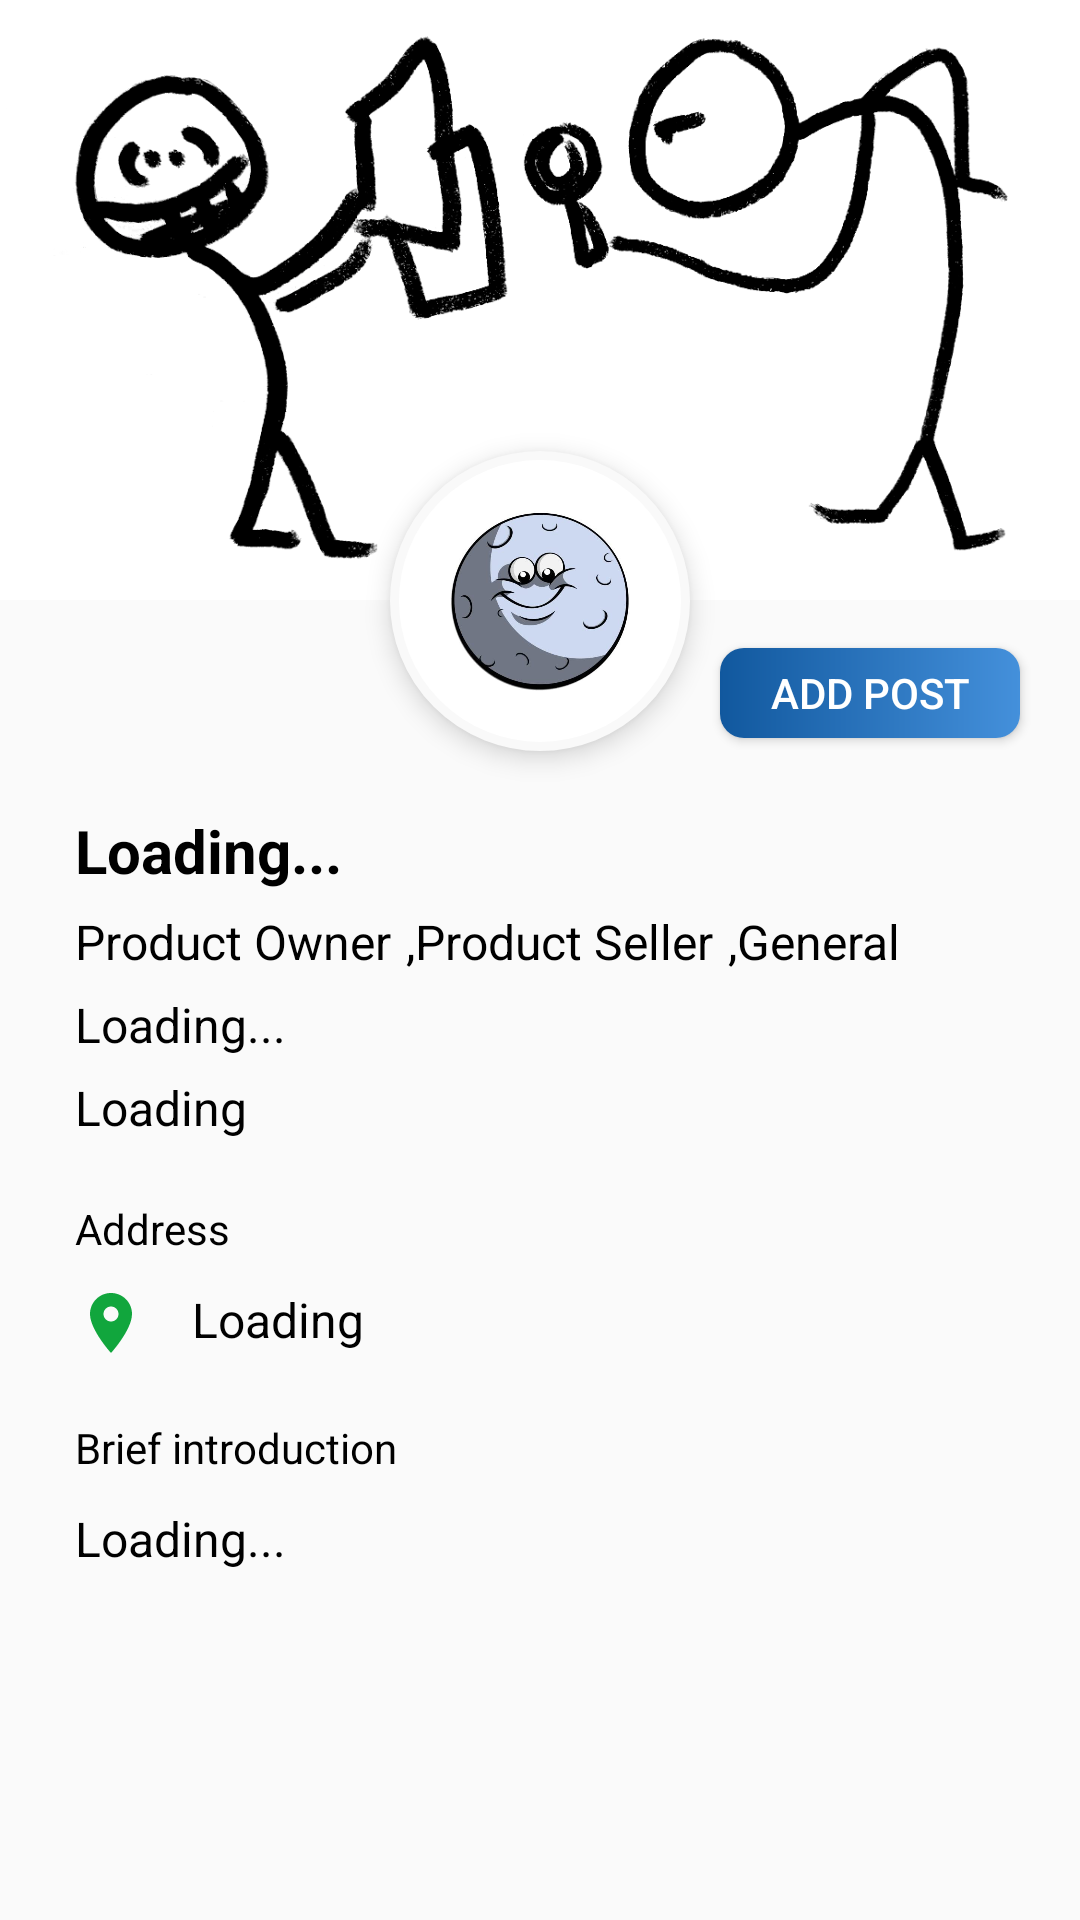

Android layout source for this screen:
<!-- AndroidManifest.xml: application theme Theme.DogBreed -->
<!-- res/layout/fragment_profile_layout.xml -->
<?xml version="1.0" encoding="utf-8"?>
<ScrollView xmlns:android="http://schemas.android.com/apk/res/android"
    android:layout_width="match_parent"
    android:layout_height="match_parent">

    <RelativeLayout
        android:layout_width="match_parent"
        android:layout_height="match_parent">

        <ImageButton
            android:id="@+id/user_profile_photo"
            android:layout_width="100dp"
            android:layout_height="100dp"
            android:layout_below="@+id/header_cover_image"
            android:layout_centerHorizontal="true"
            android:layout_marginTop="-50dp"
            android:background="@drawable/profile_circular_border_imageview"
            android:elevation="5dp"
            android:padding="20dp"
            android:layout_centerInParent="true"
            android:scaleType="centerCrop"
            android:src="@drawable/dummy_profile_image2" />

        <ImageView
            android:id="@+id/header_cover_image"
            android:layout_width="match_parent"
            android:layout_height="200dp"
            android:scaleType="centerCrop"
            android:src="@drawable/usercover" />

        <RelativeLayout
            android:id="@+id/profile_layout"
            android:layout_width="match_parent"
            android:layout_height="wrap_content"
            android:layout_below="@+id/header_cover_image"
            android:elevation="4dp"
            android:paddingBottom="24dp">

            <Button
                android:id="@+id/btn_add_post"
                android:layout_width="100dp"
                android:layout_height="30dp"
                android:layout_marginLeft="16dp"
                android:layout_marginTop="16dp"
               android:layout_alignParentRight="true"
                android:background="@drawable/add_post_bg"
                android:layout_marginRight="20dp"
                android:gravity="center"
                android:text="Add Post"
                android:textColor="#FFFFFF" />

            <TextView
                android:id="@+id/user_profile_name"
                android:layout_width="match_parent"
                android:layout_height="wrap_content"
                android:layout_centerHorizontal="true"
                android:layout_marginTop="70dp"
                android:text="Loading..."
                android:paddingStart="25dp"
                android:textColor="#000000"
                android:textSize="20sp"
                android:textStyle="bold"
                android:paddingLeft="20dp" />

            <LinearLayout
               android:id="@+id/l1"
                android:layout_width="match_parent"
                android:layout_height="wrap_content"
                android:layout_below="@id/user_profile_name"
                >
                <TextView
                    android:id="@+id/user_product_owner"
                    android:layout_width="wrap_content"
                    android:layout_height="wrap_content"
                    android:layout_below="@+id/user_profile_name"
                    android:layout_centerHorizontal="true"
                    android:layout_marginTop="6dp"
                    android:paddingStart="25dp"
                    android:text="Product Owner"
                    android:textColor="#000000"
                    android:textSize="16sp"
                    android:paddingLeft="24dp" />
                <TextView
                    android:id="@+id/user_product_seller"
                    android:layout_width="wrap_content"
                    android:layout_height="wrap_content"
                    android:layout_below="@+id/user_profile_name"
                    android:layout_centerHorizontal="true"
                    android:layout_marginTop="6dp"
                    android:paddingStart="5dp"
                    android:text=",Product Seller"
                    android:textColor="#000000"
                    android:textSize="16sp"
                    android:paddingLeft="10dp" />
                <TextView
                    android:id="@+id/user_general"
                    android:layout_width="wrap_content"
                    android:layout_height="wrap_content"
                    android:layout_below="@+id/user_profile_name"
                    android:layout_centerHorizontal="true"
                    android:layout_marginTop="6dp"
                    android:paddingStart="5dp"
                    android:text=",General"
                    android:textColor="#000000"
                    android:textSize="16sp"
                    android:paddingLeft="10dp" />


            </LinearLayout>


            <TextView
                android:id="@+id/user_profile_email"
                android:layout_width="match_parent"
                android:layout_height="wrap_content"
                android:layout_below="@+id/l1"
                android:layout_centerHorizontal="true"
                android:layout_marginTop="6dp"
                android:paddingStart="25dp"
                android:text="Loading..."
                android:textColor="#000000"
                android:textSize="16sp"
                android:paddingLeft="24dp" />
            <TextView
                android:id="@+id/user_profile_phone"
                android:layout_width="match_parent"
                android:layout_height="wrap_content"
                android:layout_below="@+id/user_profile_email"
                android:layout_centerHorizontal="true"
                android:layout_marginTop="6dp"
                android:paddingStart="25dp"
                android:text="Loading"
                android:textColor="#000000"
                android:textSize="16sp"
                android:paddingLeft="24dp" />

            <TextView
                android:id="@+id/txt_profile_address"
                android:layout_width="match_parent"
                android:layout_height="wrap_content"
                android:layout_below="@+id/user_profile_phone"
                android:layout_centerHorizontal="true"
                android:layout_marginTop="20dp"
                android:paddingStart="25dp"
                android:text="Address"
                android:textColor="#000000"
                android:textSize="14sp"
                android:paddingLeft="24dp" />
            <TextView
                android:id="@+id/user_profile_address"
                android:layout_width="match_parent"
                android:layout_height="wrap_content"
                android:layout_below="@+id/txt_profile_address"
                android:layout_centerHorizontal="true"
                android:layout_marginTop="10dp"
                android:paddingStart="25dp"
                android:text="Loading"
                android:textColor="#000000"
                android:drawableStart="@drawable/ic_baseline_location_on_24"
                android:textSize="16sp"
                android:drawablePadding="15dp"
                android:paddingLeft="24dp"
                android:drawableLeft="@drawable/ic_baseline_location_on_24" />



            <TextView
                android:id="@+id/txt_profile_brief_intro"
                android:layout_width="match_parent"
                android:layout_height="wrap_content"
                android:layout_below="@+id/user_profile_address"
                android:layout_centerHorizontal="true"
                android:layout_marginTop="20dp"
                android:paddingStart="25dp"
                android:text="Brief introduction"
                android:textColor="#000000"
                android:textSize="14sp"
                android:paddingLeft="24dp" />
            <TextView
                android:id="@+id/user_profile_brief_intro"
                android:layout_width="match_parent"
                android:layout_height="wrap_content"
                android:layout_below="@+id/txt_profile_brief_intro"
                android:layout_centerHorizontal="true"
                android:layout_marginTop="10dp"
                android:paddingStart="25dp"
                android:text="Loading..."
                android:textColor="#000000"
                android:textSize="16sp"
                android:drawablePadding="15dp"
                android:paddingLeft="25dp" />" />

        </RelativeLayout>

        <LinearLayout
            android:layout_width="fill_parent"
            android:layout_height="wrap_content"
            android:layout_below="@+id/profile_layout"
            android:layout_marginTop="5dp"
            android:orientation="vertical">

            <androidx.recyclerview.widget.RecyclerView
                android:id="@+id/my_posts_recycler_view"
                android:layout_width="match_parent"
                android:nestedScrollingEnabled="false"
                android:layout_height="match_parent">

            </androidx.recyclerview.widget.RecyclerView>
        </LinearLayout>

    </RelativeLayout>
</ScrollView>
<!-- resources referenced by this layout -->
<resources>
  <!-- drawable add_post_bg (drawable) -->
  <?xml version="1.0" encoding="utf-8"?>
  <shape xmlns:android="http://schemas.android.com/apk/res/android"
      android:padding="10dp"
      android:shape="rectangle">
      <corners android:radius="8dp"></corners>
      <gradient
          android:endColor="#4490db"
          android:startColor="#11589e"></gradient>
  
  </shape>
  <!-- drawable dummy_profile_image2: jpg bitmap (drawable-v24, 18794 bytes) -->
  <!-- drawable ic_baseline_location_on_24 (drawable) -->
  <vector xmlns:android="http://schemas.android.com/apk/res/android"
      android:width="24dp"
      android:height="24dp"
      android:viewportWidth="24"
      android:viewportHeight="24">
    <path
        android:fillColor="#11a63d"
        android:pathData="M12,2C8.13,2 5,5.13 5,9c0,5.25 7,13 7,13s7,-7.75 7,-13c0,-3.87 -3.13,-7 -7,-7zM12,11.5c-1.38,0 -2.5,-1.12 -2.5,-2.5s1.12,-2.5 2.5,-2.5 2.5,1.12 2.5,2.5 -1.12,2.5 -2.5,2.5z"/>
  </vector>
  <!-- drawable profile_circular_border_imageview (drawable) -->
  <?xml version="1.0" encoding="utf-8"?>
  <shape xmlns:android="http://schemas.android.com/apk/res/android"
      android:shape="rectangle">
  
      <corners android:radius="100dp"/>
      <solid android:color="#FFF" />
      <stroke
          android:width="3dip"
          android:color="#f9f9f9" />
      <padding
          android:bottom="4dp"
          android:left="4dp"
          android:right="4dp"
          android:top="4dp" />
  </shape>
  <!-- drawable usercover: png bitmap (drawable-v24, 84115 bytes) -->
  <style name="Theme.DogBreed" parent="Theme.AppCompat.DayNight.DarkActionBar">
          
          <item name="colorPrimary">#11a63d</item>
          <item name="colorPrimaryVariant">#000000</item>
          <item name="colorOnPrimary">#000000</item>
          
          <item name="colorSecondary">@color/teal_200</item>
          <item name="colorSecondaryVariant">@color/teal_700</item>
          <item name="colorOnSecondary">@color/black</item>
          
          <item name="android:statusBarColor" tools:targetApi="l">?attr/colorPrimaryVariant</item>
          
  
      </style>
  <color name="teal_200">#FF03DAC5</color>
  <color name="teal_700">#FF018786</color>
  <color name="black">#FF000000</color>
</resources>
